Dataset: mudra_dataset (GitHub, GovindRangappa/mudra-jetson-deploy). Classes: alapadma, ardhachandra, ardhapataka, kapittha, mayura, musti, pataka, shikhara, tripataka.

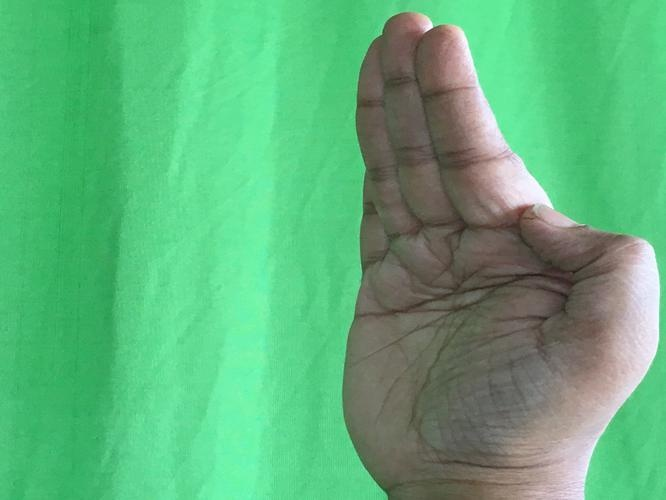
Label: pataka

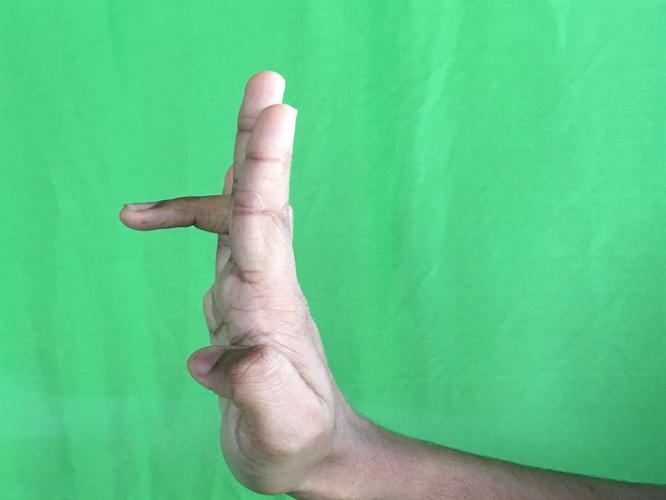
Label: tripataka

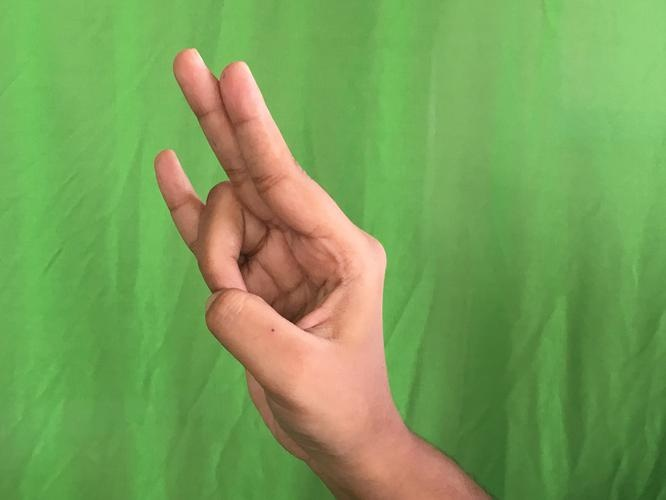
Label: mayura

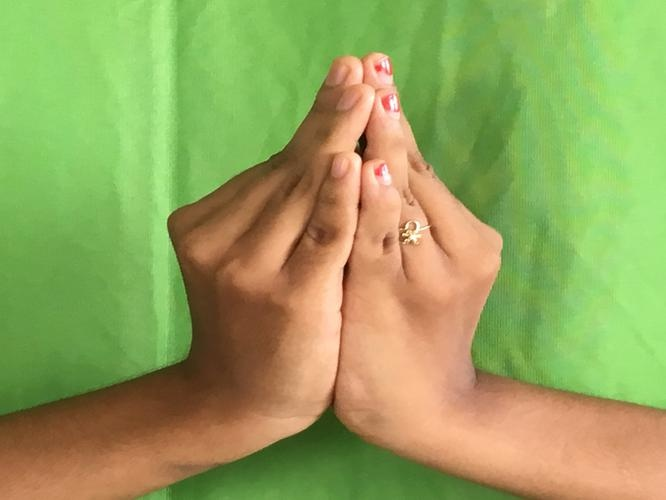
Label: kapittha

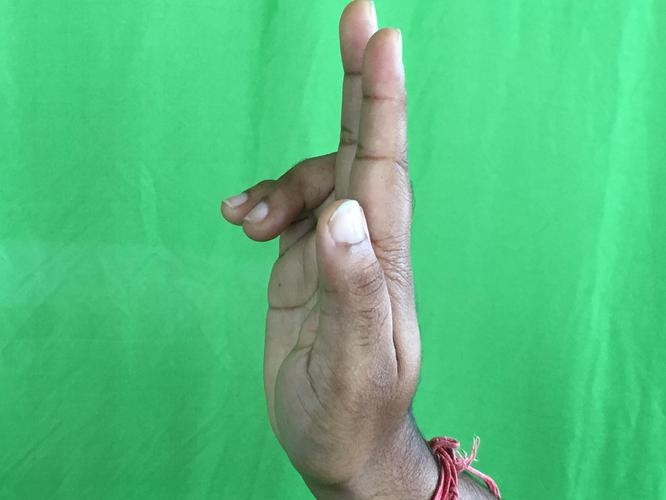
Label: ardhapataka

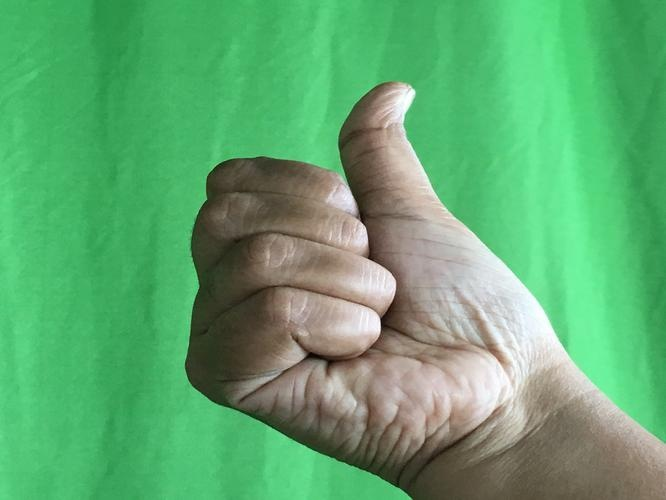
Label: shikhara
